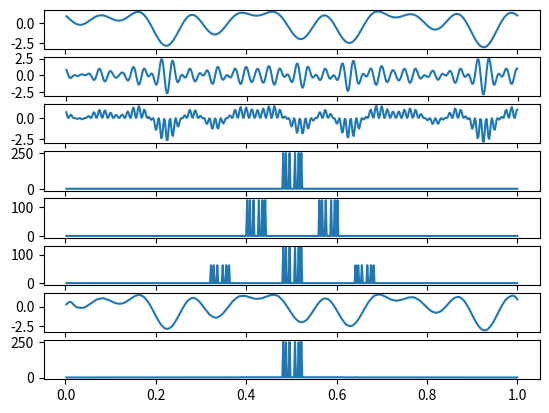

Here is the Python script that generated this plot:
from matplotlib import pyplot as plt
import numpy as np

step = 0.002
t=np.arange(step,1+step,step)
fs= 20
sig = np.sin(2*np.pi *3*t)+np.cos(2*np.pi*7*t)-np.sin(2*np.pi*10*t)

plt.subplot(811)
plt.plot(t,sig)

carr=np.cos(2*np.pi*fs*2*t)

am = sig * carr
plt.subplot(812)
plt.plot(am)

ori = am * carr
plt.subplot(813)
plt.plot(t,ori)

freq_sig = np.abs(np.fft.fftshift(np.fft.fft(sig)))
plt.subplot(814)
plt.plot(t,freq_sig)

fr_am = np.abs(np.fft.fftshift(np.fft.fft(am)))
plt.subplot(815)
plt.plot(t,fr_am)

fr_ori = np.abs(np.fft.fftshift(np.fft.fft(ori)))
plt.subplot(816)
plt.plot(t,fr_ori)

LPF_f = 30
t_ldf=np.arange(-0.5,0.5,0.004)
LPF=[]
for t1 in t_ldf:
    if(t1==0):
       T_LPF=1
    else:
       T_LPF=np.sin(2*np.pi*LPF_f*t1)/(2*np.pi*LPF_f*t1)

    LPF.append(T_LPF)
LPF_sig=np.convolve(ori,LPF,'same')

fil_sig=LPF_sig/np.sum(LPF)*2

plt.subplot(817)
plt.plot(t,fil_sig)

freq_fil_sig = np.abs(np.fft.fftshift(np.fft.fft(fil_sig))) # 필터를 통과한 주파수 영역 에서의 신호

plt.subplot(818)
plt.plot(t,freq_fil_sig)



plt.show()



